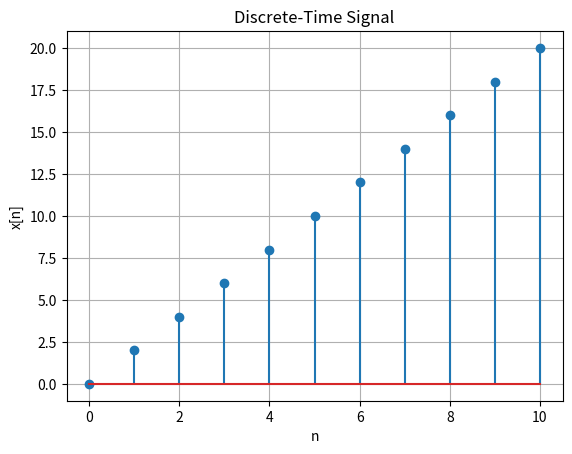

Reproduce this figure in Python.
import numpy as np
import matplotlib.pyplot as plt

n = np.arange(0, 11)
x = 2 * n

plt.stem(n, x)
plt.title("Discrete-Time Signal")
plt.xlabel("n")
plt.ylabel("x[n]")
plt.grid(True)
plt.show()
